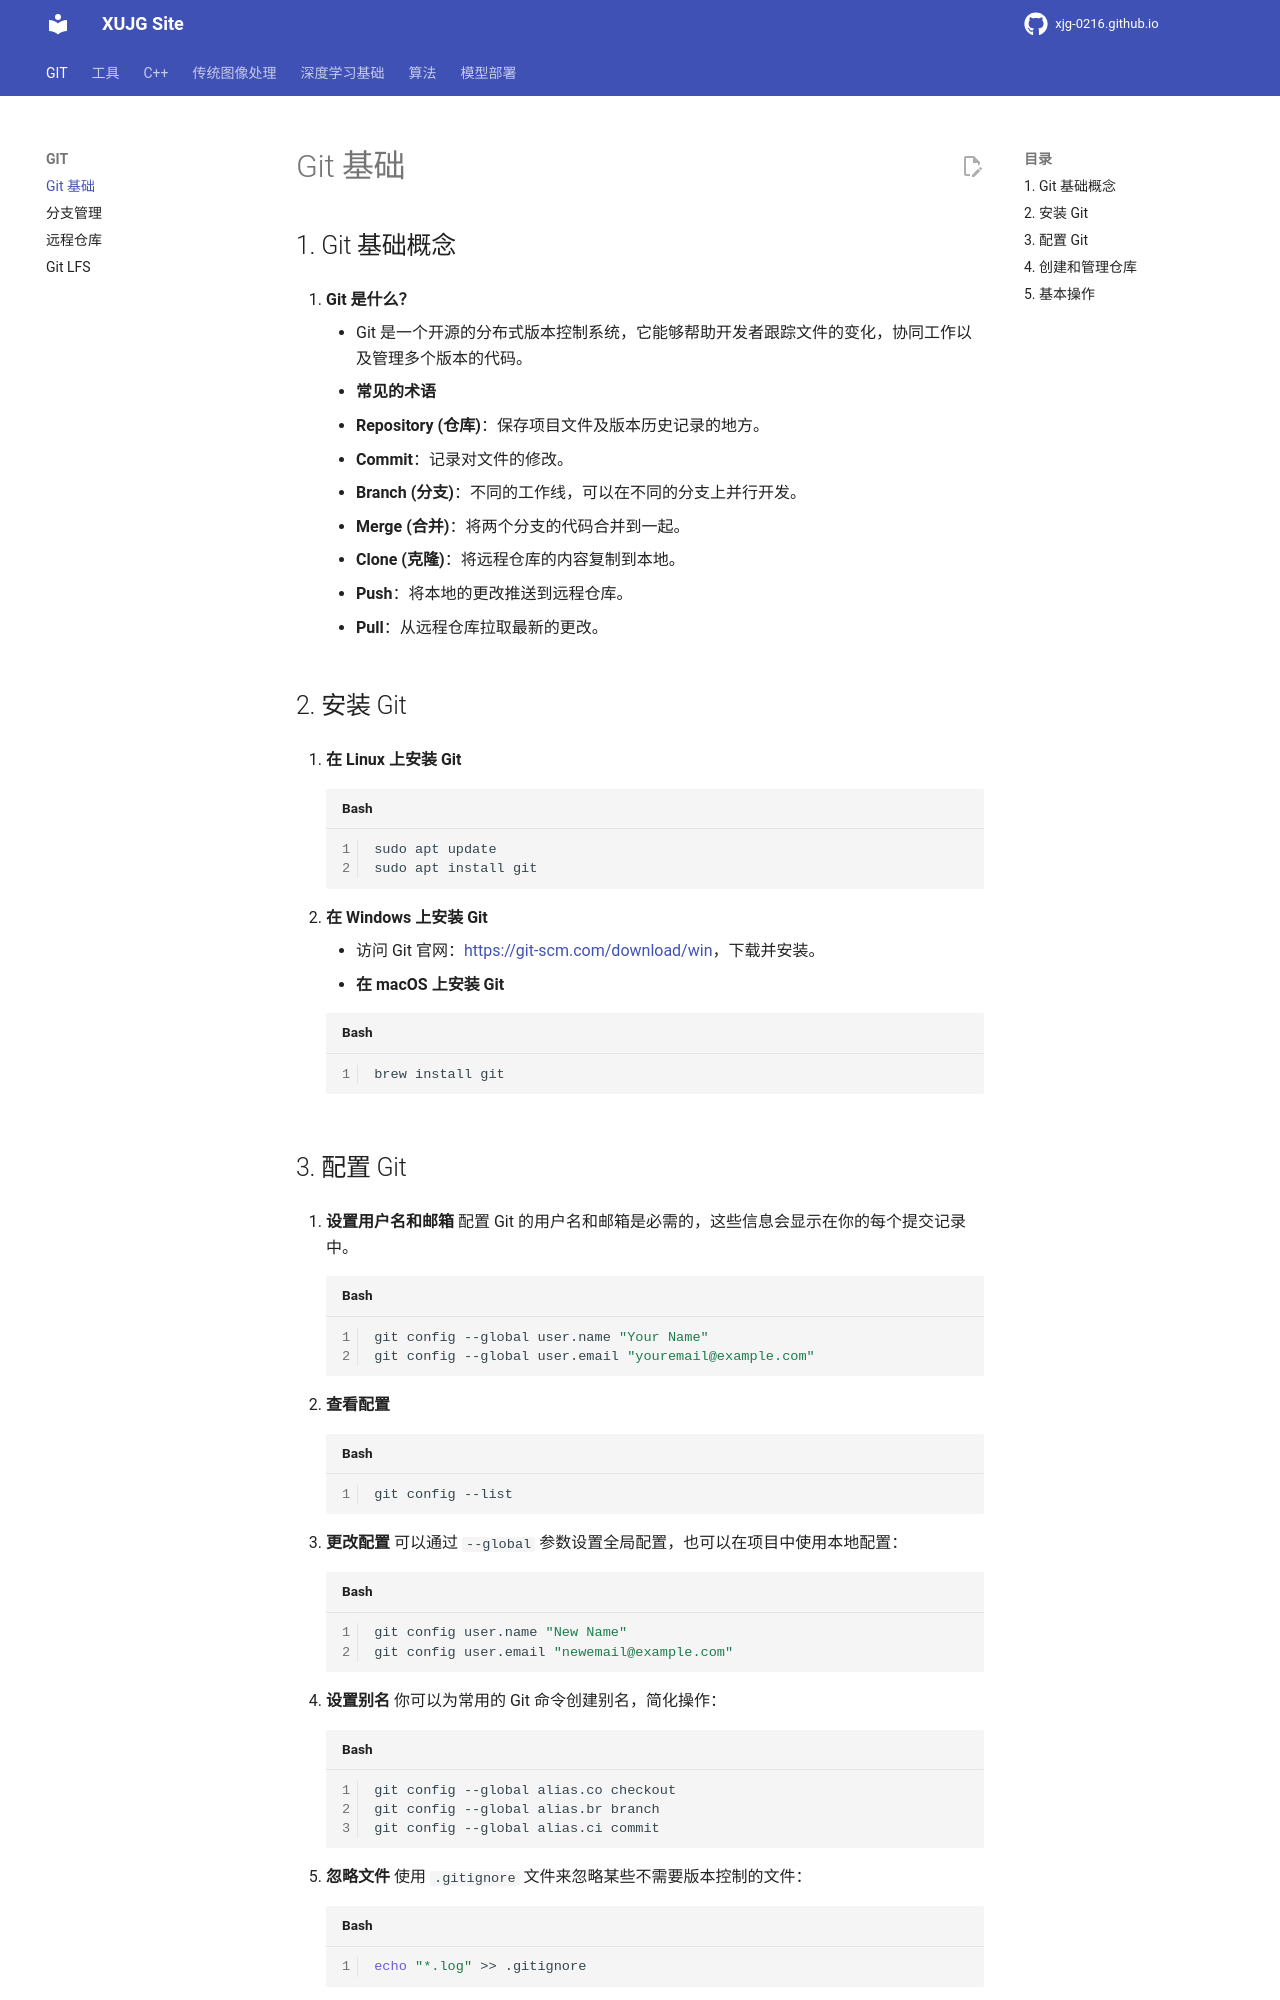

repository: xujg0216/xujg0216.github.io · page: GIT/01-git-basics/index.html · generator: mkdocs

# Git 基础

## 1. Git 基础概念

1. **Git 是什么？**
    
    - Git 是一个开源的分布式版本控制系统，它能够帮助开发者跟踪文件的变化，协同工作以及管理多个版本的代码。
2. **常见的术语**
    
    - **Repository (仓库)**：保存项目文件及版本历史记录的地方。
    - **Commit**：记录对文件的修改。
    - **Branch (分支)**：不同的工作线，可以在不同的分支上并行开发。
    - **Merge (合并)**：将两个分支的代码合并到一起。
    - **Clone (克隆)**：将远程仓库的内容复制到本地。
    - **Push**：将本地的更改推送到远程仓库。
    - **Pull**：从远程仓库拉取最新的更改。

## 2. 安装 Git

1. **在 Linux 上安装 Git**
    
    ```bash
    sudo apt update
    sudo apt install git
    ```
    
2. **在 Windows 上安装 Git**
    
    - 访问 Git 官网：[https://git-scm.com/download/win](https://git-scm.com/download/win)，下载并安装。
3. **在 macOS 上安装 Git**
    
    ```bash
    brew install git
    ```
